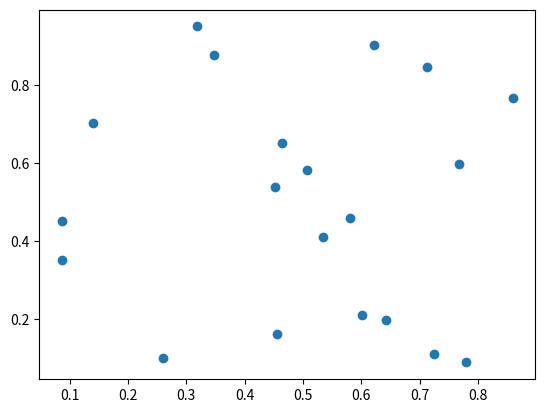

This chart was generated by the following Python code:
from matplotlib import pyplot as plt
import numpy as np
fig = plt.figure()
ax = fig.add_subplot(111)
c = ax.scatter(np.random.rand(20),np.random.rand(20))   #随机散点图
print("type(c):",type(c))
print("c in ax.collections:",c in ax.collections)
plt.show()